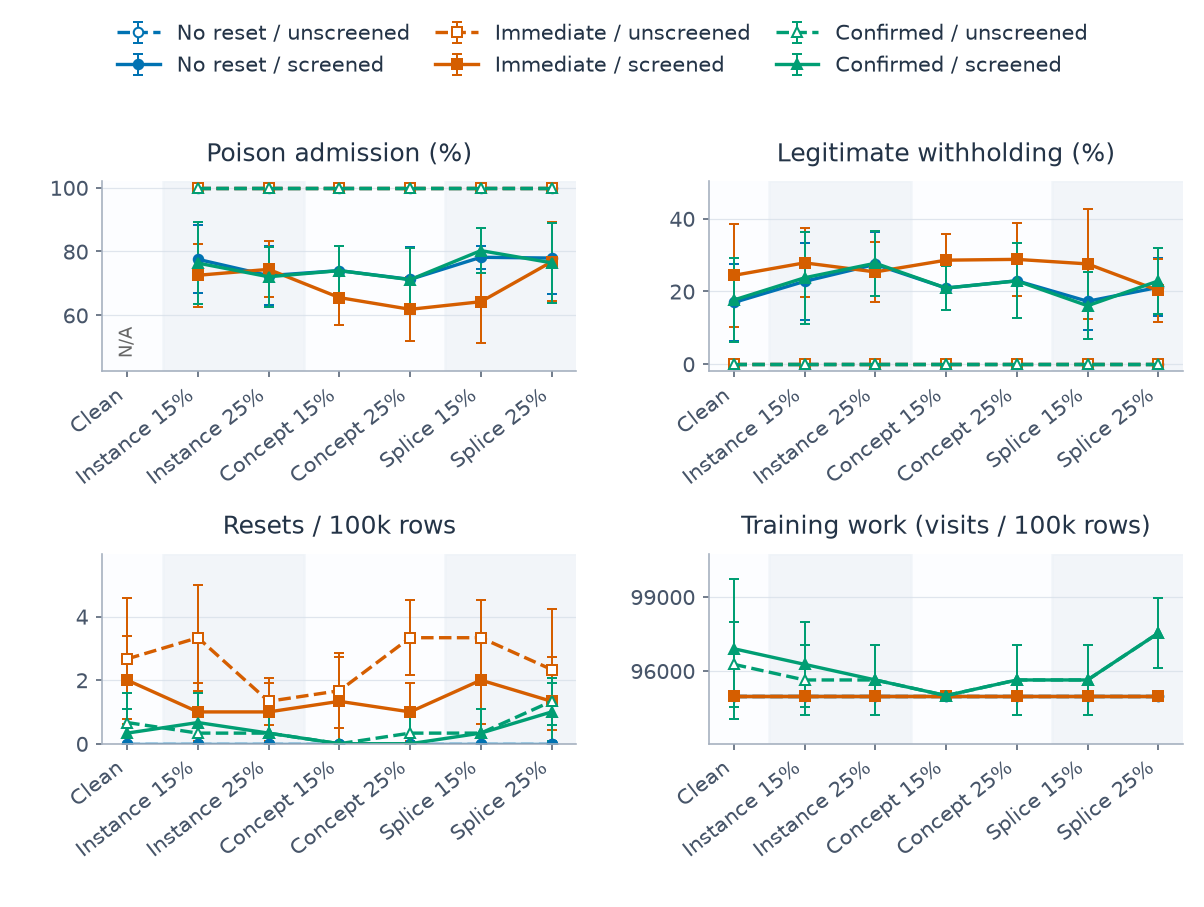

Source data for this figure (header and first rows):
category, series, metric, mean, sd, runs, defined
0, confirmed_False, clean_withhold_rate, 0.0, 0.0, 5, 5
0, confirmed_False, poison_admission_rate, , , 5, 0
0, confirmed_False, resets_per_100k, 0.6667, 0.9129, 5, 5
0, confirmed_False, training_visits_per_100k, 96267, 1734, 5, 5
0, confirmed_True, clean_withhold_rate, 0.1763, 0.1153, 5, 5
0, confirmed_True, poison_admission_rate, , , 5, 0
0, confirmed_True, resets_per_100k, 0.3333, 0.7454, 5, 5
0, confirmed_True, training_visits_per_100k, 96900, 2832, 5, 5
0, immediate_False, clean_withhold_rate, 0.0, 0.0, 5, 5
0, immediate_False, poison_admission_rate, , , 5, 0
0, immediate_False, resets_per_100k, 2.667, 1.9, 5, 5
0, immediate_False, training_visits_per_100k, 95000, 0.0, 5, 5
0, immediate_True, clean_withhold_rate, 0.2441, 0.1421, 5, 5
0, immediate_True, poison_admission_rate, , , 5, 0
0, immediate_True, resets_per_100k, 2.0, 1.394, 5, 5
0, immediate_True, training_visits_per_100k, 95000, 0.0, 5, 5
0, none_False, clean_withhold_rate, 0.0, 0.0, 5, 5
0, none_False, poison_admission_rate, , , 5, 0
0, none_False, resets_per_100k, 0.0, 0.0, 5, 5
0, none_False, training_visits_per_100k, 95000, 0.0, 5, 5
0, none_True, clean_withhold_rate, 0.1695, 0.1052, 5, 5
0, none_True, poison_admission_rate, , , 5, 0
0, none_True, resets_per_100k, 0.0, 0.0, 5, 5
0, none_True, training_visits_per_100k, 95000, 0.0, 5, 5
1, confirmed_False, clean_withhold_rate, 0.0, 0.0, 5, 5
1, confirmed_False, poison_admission_rate, 1.0, 0.0, 5, 5
1, confirmed_False, resets_per_100k, 0.3333, 0.7454, 5, 5
1, confirmed_False, training_visits_per_100k, 95633, 1416, 5, 5
1, confirmed_True, clean_withhold_rate, 0.2375, 0.1272, 5, 5
1, confirmed_True, poison_admission_rate, 0.7637, 0.1287, 5, 5
1, confirmed_True, resets_per_100k, 0.6667, 0.9129, 5, 5
1, confirmed_True, training_visits_per_100k, 96267, 1734, 5, 5
1, immediate_False, clean_withhold_rate, 0.0, 0.0, 5, 5
1, immediate_False, poison_admission_rate, 1.0, 0.0, 5, 5
1, immediate_False, resets_per_100k, 3.333, 1.667, 5, 5
1, immediate_False, training_visits_per_100k, 95000, 0.0, 5, 5
1, immediate_True, clean_withhold_rate, 0.2786, 0.09517, 5, 5
1, immediate_True, poison_admission_rate, 0.7254, 0.09789, 5, 5
1, immediate_True, resets_per_100k, 1.0, 0.9129, 5, 5
1, immediate_True, training_visits_per_100k, 95000, 0.0, 5, 5
1, none_False, clean_withhold_rate, 0.0, 0.0, 5, 5
1, none_False, poison_admission_rate, 1.0, 0.0, 5, 5
1, none_False, resets_per_100k, 0.0, 0.0, 5, 5
1, none_False, training_visits_per_100k, 95000, 0.0, 5, 5
1, none_True, clean_withhold_rate, 0.2276, 0.1063, 5, 5
1, none_True, poison_admission_rate, 0.7755, 0.1062, 5, 5
1, none_True, resets_per_100k, 0.0, 0.0, 5, 5
1, none_True, training_visits_per_100k, 95000, 0.0, 5, 5
2, confirmed_False, clean_withhold_rate, 0.0, 0.0, 5, 5
2, confirmed_False, poison_admission_rate, 1.0, 0.0, 5, 5
2, confirmed_False, resets_per_100k, 0.3333, 0.7454, 5, 5
2, confirmed_False, training_visits_per_100k, 95633, 1416, 5, 5
2, confirmed_True, clean_withhold_rate, 0.2775, 0.08911, 5, 5
2, confirmed_True, poison_admission_rate, 0.7207, 0.09347, 5, 5
2, confirmed_True, resets_per_100k, 0.3333, 0.7454, 5, 5
2, confirmed_True, training_visits_per_100k, 95633, 1416, 5, 5
2, immediate_False, clean_withhold_rate, 0.0, 0.0, 5, 5
2, immediate_False, poison_admission_rate, 1.0, 0.0, 5, 5
2, immediate_False, resets_per_100k, 1.333, 0.7454, 5, 5
2, immediate_False, training_visits_per_100k, 95000, 0.0, 5, 5
... 108 more rows
